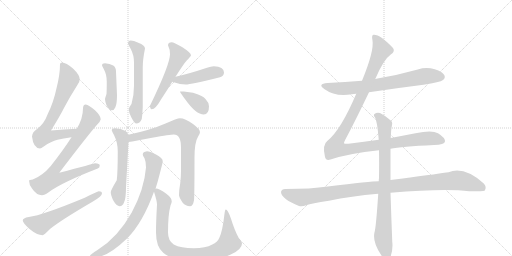
t = 0.00 s
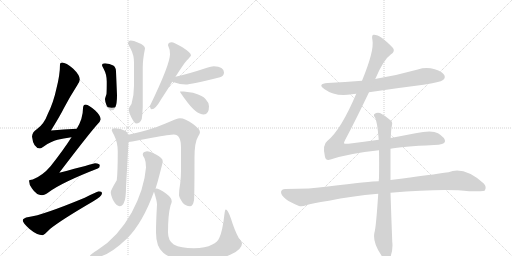
t = 2.63 s
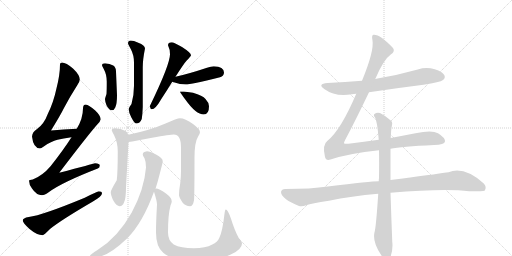
t = 5.27 s
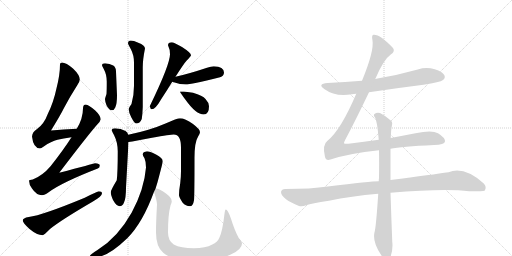
t = 7.90 s
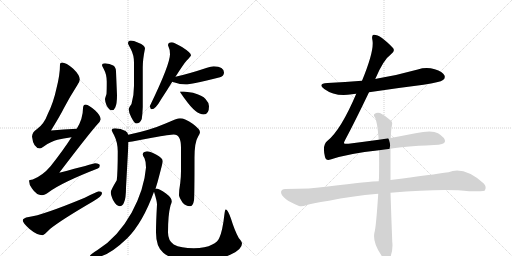
t = 10.53 s
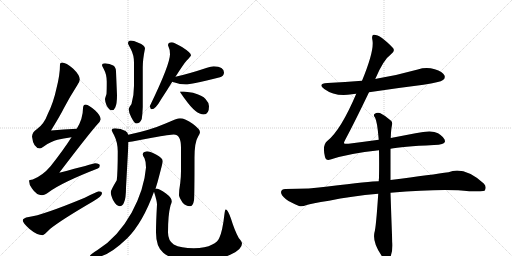
t = 13.17 s

The animated SVG that drew these frames (rendered in a browser with its animation timeline set to each time). Animation: 16 CSS @keyframes rules; one cycle of 13.17 s.

<svg version="1.1" viewBox="0 0 2048 1024" xmlns="http://www.w3.org/2000/svg">
  <g stroke="lightgray" stroke-dasharray="1,1" stroke-width="1" transform="scale(4, 4)">
    <line x1="0" y1="0" x2="256" y2="256"></line>
    <line x1="256" y1="0" x2="0" y2="256"></line>
    <line x1="128" y1="0" x2="128" y2="256"></line>
    <line x1="0" y1="128" x2="256" y2="128"></line>
    <line x1="256" y1="0" x2="512" y2="256"></line>
    <line x1="512" y1="0" x2="256" y2="256"></line>
    <line x1="384" y1="0" x2="384" y2="256"></line>
    <line x1="256" y1="128" x2="512" y2="128"></line>
  </g>
<g transform="scale(1, -1) translate(0, -850)">
   <style type="text/css">
    @keyframes keyframes0 {
      from {
       stroke: black;
       stroke-dashoffset: 699;
       stroke-width: 128;
       }
       69% {
       animation-timing-function: step-end;
       stroke: black;
       stroke-dashoffset: 0;
       stroke-width: 128;
       }
       to {
       stroke: black;
       stroke-width: 1024;
       }
       }
       #make-me-a-hanzi-animation-0 {
         animation: keyframes0 0.818848s both;
         animation-delay: 0.000000s;
         animation-timing-function: linear;
       }
    @keyframes keyframes1 {
      from {
       stroke: black;
       stroke-dashoffset: 780;
       stroke-width: 128;
       }
       72% {
       animation-timing-function: step-end;
       stroke: black;
       stroke-dashoffset: 0;
       stroke-width: 128;
       }
       to {
       stroke: black;
       stroke-width: 1024;
       }
       }
       #make-me-a-hanzi-animation-1 {
         animation: keyframes1 0.884766s both;
         animation-delay: 0.818848s;
         animation-timing-function: linear;
       }
    @keyframes keyframes2 {
      from {
       stroke: black;
       stroke-dashoffset: 587;
       stroke-width: 128;
       }
       66% {
       animation-timing-function: step-end;
       stroke: black;
       stroke-dashoffset: 0;
       stroke-width: 128;
       }
       to {
       stroke: black;
       stroke-width: 1024;
       }
       }
       #make-me-a-hanzi-animation-2 {
         animation: keyframes2 0.727702s both;
         animation-delay: 1.703613s;
         animation-timing-function: linear;
       }
    @keyframes keyframes3 {
      from {
       stroke: black;
       stroke-dashoffset: 435;
       stroke-width: 128;
       }
       59% {
       animation-timing-function: step-end;
       stroke: black;
       stroke-dashoffset: 0;
       stroke-width: 128;
       }
       to {
       stroke: black;
       stroke-width: 1024;
       }
       }
       #make-me-a-hanzi-animation-3 {
         animation: keyframes3 0.604004s both;
         animation-delay: 2.431315s;
         animation-timing-function: linear;
       }
    @keyframes keyframes4 {
      from {
       stroke: black;
       stroke-dashoffset: 580;
       stroke-width: 128;
       }
       65% {
       animation-timing-function: step-end;
       stroke: black;
       stroke-dashoffset: 0;
       stroke-width: 128;
       }
       to {
       stroke: black;
       stroke-width: 1024;
       }
       }
       #make-me-a-hanzi-animation-4 {
         animation: keyframes4 0.722005s both;
         animation-delay: 3.035319s;
         animation-timing-function: linear;
       }
    @keyframes keyframes5 {
      from {
       stroke: black;
       stroke-dashoffset: 540;
       stroke-width: 128;
       }
       64% {
       animation-timing-function: step-end;
       stroke: black;
       stroke-dashoffset: 0;
       stroke-width: 128;
       }
       to {
       stroke: black;
       stroke-width: 1024;
       }
       }
       #make-me-a-hanzi-animation-5 {
         animation: keyframes5 0.689453s both;
         animation-delay: 3.757324s;
         animation-timing-function: linear;
       }
    @keyframes keyframes6 {
      from {
       stroke: black;
       stroke-dashoffset: 443;
       stroke-width: 128;
       }
       59% {
       animation-timing-function: step-end;
       stroke: black;
       stroke-dashoffset: 0;
       stroke-width: 128;
       }
       to {
       stroke: black;
       stroke-width: 1024;
       }
       }
       #make-me-a-hanzi-animation-6 {
         animation: keyframes6 0.610514s both;
         animation-delay: 4.446777s;
         animation-timing-function: linear;
       }
    @keyframes keyframes7 {
      from {
       stroke: black;
       stroke-dashoffset: 365;
       stroke-width: 128;
       }
       54% {
       animation-timing-function: step-end;
       stroke: black;
       stroke-dashoffset: 0;
       stroke-width: 128;
       }
       to {
       stroke: black;
       stroke-width: 1024;
       }
       }
       #make-me-a-hanzi-animation-7 {
         animation: keyframes7 0.547038s both;
         animation-delay: 5.057292s;
         animation-timing-function: linear;
       }
    @keyframes keyframes8 {
      from {
       stroke: black;
       stroke-dashoffset: 563;
       stroke-width: 128;
       }
       65% {
       animation-timing-function: step-end;
       stroke: black;
       stroke-dashoffset: 0;
       stroke-width: 128;
       }
       to {
       stroke: black;
       stroke-width: 1024;
       }
       }
       #make-me-a-hanzi-animation-8 {
         animation: keyframes8 0.708171s both;
         animation-delay: 5.604329s;
         animation-timing-function: linear;
       }
    @keyframes keyframes9 {
      from {
       stroke: black;
       stroke-dashoffset: 787;
       stroke-width: 128;
       }
       72% {
       animation-timing-function: step-end;
       stroke: black;
       stroke-dashoffset: 0;
       stroke-width: 128;
       }
       to {
       stroke: black;
       stroke-width: 1024;
       }
       }
       #make-me-a-hanzi-animation-9 {
         animation: keyframes9 0.890462s both;
         animation-delay: 6.312500s;
         animation-timing-function: linear;
       }
    @keyframes keyframes10 {
      from {
       stroke: black;
       stroke-dashoffset: 779;
       stroke-width: 128;
       }
       72% {
       animation-timing-function: step-end;
       stroke: black;
       stroke-dashoffset: 0;
       stroke-width: 128;
       }
       to {
       stroke: black;
       stroke-width: 1024;
       }
       }
       #make-me-a-hanzi-animation-10 {
         animation: keyframes10 0.883952s both;
         animation-delay: 7.202962s;
         animation-timing-function: linear;
       }
    @keyframes keyframes11 {
      from {
       stroke: black;
       stroke-dashoffset: 893;
       stroke-width: 128;
       }
       74% {
       animation-timing-function: step-end;
       stroke: black;
       stroke-dashoffset: 0;
       stroke-width: 128;
       }
       to {
       stroke: black;
       stroke-width: 1024;
       }
       }
       #make-me-a-hanzi-animation-11 {
         animation: keyframes11 0.976725s both;
         animation-delay: 8.086914s;
         animation-timing-function: linear;
       }
    @keyframes keyframes12 {
      from {
       stroke: black;
       stroke-dashoffset: 726;
       stroke-width: 128;
       }
       70% {
       animation-timing-function: step-end;
       stroke: black;
       stroke-dashoffset: 0;
       stroke-width: 128;
       }
       to {
       stroke: black;
       stroke-width: 1024;
       }
       }
       #make-me-a-hanzi-animation-12 {
         animation: keyframes12 0.840820s both;
         animation-delay: 9.063639s;
         animation-timing-function: linear;
       }
    @keyframes keyframes13 {
      from {
       stroke: black;
       stroke-dashoffset: 1180;
       stroke-width: 128;
       }
       79% {
       animation-timing-function: step-end;
       stroke: black;
       stroke-dashoffset: 0;
       stroke-width: 128;
       }
       to {
       stroke: black;
       stroke-width: 1024;
       }
       }
       #make-me-a-hanzi-animation-13 {
         animation: keyframes13 1.210286s both;
         animation-delay: 9.904460s;
         animation-timing-function: linear;
       }
    @keyframes keyframes14 {
      from {
       stroke: black;
       stroke-dashoffset: 1069;
       stroke-width: 128;
       }
       78% {
       animation-timing-function: step-end;
       stroke: black;
       stroke-dashoffset: 0;
       stroke-width: 128;
       }
       to {
       stroke: black;
       stroke-width: 1024;
       }
       }
       #make-me-a-hanzi-animation-14 {
         animation: keyframes14 1.119954s both;
         animation-delay: 11.114746s;
         animation-timing-function: linear;
       }
    @keyframes keyframes15 {
      from {
       stroke: black;
       stroke-dashoffset: 837;
       stroke-width: 128;
       }
       73% {
       animation-timing-function: step-end;
       stroke: black;
       stroke-dashoffset: 0;
       stroke-width: 128;
       }
       to {
       stroke: black;
       stroke-width: 1024;
       }
       }
       #make-me-a-hanzi-animation-15 {
         animation: keyframes15 0.931152s both;
         animation-delay: 12.234701s;
         animation-timing-function: linear;
       }
</style>
<path d="M 307 335 Q 254 332 204 328 Q 240 386 257 420 Q 279 462 309 509 Q 319 523 319 532 Q 319 550 293 575 Q 264 600 248 600 Q 240 600 240 593 Q 240 551 226 497 Q 214 440 191 394 Q 176 353 147 333 Q 130 323 128 304 Q 133 258 160 256 Q 164 256 175 264 Q 205 285 230 291 Q 252 297 286 301 C 316 305 337 337 307 335 Z" fill="lightgray"></path> 
<path d="M 343 432 Q 332 431 332 417 Q 332 376 307 335 L 286 301 Q 252 248 203 186 Q 170 147 131 132 Q 117 131 116 128 Q 116 112 128 96 Q 146 69 168 69 Q 178 69 196 82 Q 249 121 391 176 Q 399 179 399 188 Q 399 196 380 197 Q 373 195 237 159 Q 359 319 390 353 Q 401 364 403 373 Q 402 388 381 408 Q 355 431 343 432 Z" fill="lightgray"></path> 
<path d="M 395 85 Q 390 85 339 59 Q 170 -11 115 -18 Q 91 -22 91 -32 Q 91 -41 117 -65 Q 148 -91 171 -91 Q 175 -91 200 -66 Q 243 -31 370 43 Q 408 65 408 77 Q 408 85 395 85 Z" fill="lightgray"></path> 
<path d="M 420 597 Q 408 597 408 589 Q 408 587 415 574 Q 427 552 427 524 Q 427 487 426 474 Q 420 457 420 453 Q 420 445 426 429 Q 436 409 447 409 Q 457 409 461 420 Q 468 434 468 469 L 464 564 Q 464 581 453 588 Q 439 596 420 597 Z" fill="lightgray"></path> 
<path d="M 523 688 Q 512 687 512 677 Q 512 674 524 652 Q 536 629 536 600 L 536 507 Q 536 469 526 434 Q 515 420 515 413 Q 515 400 525 381 Q 538 356 544 356 Q 560 356 567 374 Q 570 393 571 422 L 571 581 Q 571 612 580 656 Q 580 669 553 679 Q 534 688 523 688 Z" fill="lightgray"></path> 
<path d="M 687 681 Q 672 681 672 669 Q 680 653 680 633 Q 680 592 599 425 Q 602 413 607 413 Q 622 413 644 452 Q 669 490 689 523 L 702 543 Q 735 595 746 607 Q 764 626 764 629 Q 764 639 728 662 Q 695 681 687 681 Z" fill="lightgray"></path> 
<path d="M 689 523 Q 691 522 695 521 Q 721 512 743 512 Q 762 512 880 541 Q 896 546 896 560 Q 896 583 855 585 Q 844 585 828 579 Q 756 555 702 543 C 673 536 661 533 689 523 Z" fill="lightgray"></path> 
<path d="M 735 484 L 720 484 Q 720 480 742 451 Q 784 392 815 392 Q 836 392 836 425 Q 836 439 822 454 Q 811 468 772 479 L 735 484 Z" fill="lightgray"></path> 
<path d="M 460 337 Q 447 337 447 329 Q 447 326 456 310 Q 471 280 471 245 Q 471 160 467 129 Q 443 89 443 81 Q 443 71 452 50 Q 466 25 479 25 Q 490 25 496 40 Q 504 57 504 100 L 514 282 L 513 311 Q 510 321 502 326 Q 484 336 460 337 Z" fill="lightgray"></path> 
<path d="M 514 282 Q 539 285 608 299 Q 682 312 695 312 Q 724 312 724 260 L 724 166 Q 724 144 721 118 Q 716 89 716 69 Q 716 62 730 40 Q 743 25 760 25 Q 772 25 776 49 Q 778 68 778 219 Q 778 281 792 303 Q 800 317 800 321 Q 800 333 772 354 Q 740 377 720 377 Q 709 377 662 356 Q 600 329 513 311 C 484 305 484 278 514 282 Z" fill="lightgray"></path> 
<path d="M 588 245 Q 571 243 571 232 Q 571 227 578 217 Q 584 204 584 180 Q 577 93 527 0 Q 471 -100 390 -150 Q 359 -169 359 -175 Q 359 -179 380 -179 Q 430 -179 509 -103 Q 571 -41 616 83 L 622 95 L 630 121 Q 651 199 651 205 Q 651 218 624 232 Q 598 245 588 245 Z" fill="lightgray"></path> 
<path d="M 616 83 Q 628 45 628 33 Q 624 -39 624 -80 Q 624 -137 653 -161 Q 696 -196 775 -196 Q 864 -196 923 -168 Q 968 -148 968 -124 Q 968 -117 955 -102 Q 938 -71 924 -25 Q 911 12 903 12 Q 900 12 898 -5 Q 890 -76 877 -102 Q 870 -118 849 -128 Q 822 -143 775 -143 Q 723 -143 695 -128 Q 672 -112 672 -80 Q 672 -9 682 28 Q 687 41 687 44 Q 687 59 664 76 Q 636 96 624 96 Q 623 96 622 95 C 612 97 612 97 616 83 Z" fill="lightgray"></path> 
<path d="M 1476 481 Q 1582 497 1694 511 Q 1761 521 1772 530 Q 1782 537 1778 548 Q 1771 563 1739 573 Q 1705 583 1671 572 Q 1593 550 1510 536 Q 1506 536 1501 534 L 1448 527 Q 1381 521 1310 518 Q 1268 515 1297 494 Q 1342 461 1408 473 Q 1415 474 1425 475 L 1476 481 Z" fill="lightgray"></path> 
<path d="M 1515 291 Q 1457 284 1394 275 Q 1378 274 1376 277 Q 1375 280 1382 293 Q 1418 360 1476 481 L 1501 534 Q 1534 612 1563 632 Q 1582 645 1572 658 Q 1521 712 1495 711 Q 1485 711 1490 688 Q 1497 646 1448 527 L 1425 475 Q 1364 331 1310 287 Q 1288 271 1300 222 Q 1304 206 1322 212 Q 1394 236 1516 249 L 1562 255 Q 1604 264 1736 270 Q 1778 271 1780 284 Q 1781 299 1752 317 Q 1728 332 1662 317 L 1563 298 L 1515 291 Z" fill="lightgray"></path> 
<path d="M 1515 125 Q 1484 125 1311 104 Q 1244 94 1141 94 Q 1126 94 1124 82 Q 1124 69 1144 53 Q 1162 40 1196 26 Q 1208 22 1227 30 Q 1243 36 1316 47 Q 1404 66 1513 75 L 1562 79 Q 1778 97 1877 85 Q 1934 85 1938 87 Q 1938 88 1939 88 Q 1948 103 1935 116 Q 1857 186 1794 161 Q 1733 152 1562 130 L 1515 125 Z" fill="lightgray"></path> 
<path d="M 1563 298 Q 1564 331 1568 350 Q 1571 362 1563 368 Q 1539 389 1520 398 Q 1507 402 1498 394 Q 1492 390 1500 380 Q 1509 365 1515 291 L 1516 249 Q 1517 200 1516 138 Q 1515 132 1515 125 L 1513 75 Q 1504 -61 1498 -79 Q 1489 -118 1524 -169 Q 1536 -188 1544 -192 Q 1556 -193 1561 -180 Q 1573 -147 1569 -117 Q 1565 -14 1562 79 L 1562 130 L 1562 255 L 1563 298 Z" fill="lightgray"></path> 
      <clipPath id="make-me-a-hanzi-clip-0">
      <path d="M 307 335 Q 254 332 204 328 Q 240 386 257 420 Q 279 462 309 509 Q 319 523 319 532 Q 319 550 293 575 Q 264 600 248 600 Q 240 600 240 593 Q 240 551 226 497 Q 214 440 191 394 Q 176 353 147 333 Q 130 323 128 304 Q 133 258 160 256 Q 164 256 175 264 Q 205 285 230 291 Q 252 297 286 301 C 316 305 337 337 307 335 Z" fill="lightgray"></path>
      </clipPath>
      <path clip-path="url(#make-me-a-hanzi-clip-0)" d="M 251 589 L 276 533 L 228 416 L 180 331 L 173 307 L 202 305 L 276 316 L 300 332 " fill="none" id="make-me-a-hanzi-animation-0" stroke-dasharray="571 1142" stroke-linecap="round"></path>

      <clipPath id="make-me-a-hanzi-clip-1">
      <path d="M 343 432 Q 332 431 332 417 Q 332 376 307 335 L 286 301 Q 252 248 203 186 Q 170 147 131 132 Q 117 131 116 128 Q 116 112 128 96 Q 146 69 168 69 Q 178 69 196 82 Q 249 121 391 176 Q 399 179 399 188 Q 399 196 380 197 Q 373 195 237 159 Q 359 319 390 353 Q 401 364 403 373 Q 402 388 381 408 Q 355 431 343 432 Z" fill="lightgray"></path>
      </clipPath>
      <path clip-path="url(#make-me-a-hanzi-clip-1)" d="M 344 420 L 362 379 L 358 367 L 281 252 L 214 165 L 210 134 L 241 135 L 389 186 " fill="none" id="make-me-a-hanzi-animation-1" stroke-dasharray="652 1304" stroke-linecap="round"></path>

      <clipPath id="make-me-a-hanzi-clip-2">
      <path d="M 395 85 Q 390 85 339 59 Q 170 -11 115 -18 Q 91 -22 91 -32 Q 91 -41 117 -65 Q 148 -91 171 -91 Q 175 -91 200 -66 Q 243 -31 370 43 Q 408 65 408 77 Q 408 85 395 85 Z" fill="lightgray"></path>
      </clipPath>
      <path clip-path="url(#make-me-a-hanzi-clip-2)" d="M 101 -33 L 162 -48 L 399 77 " fill="none" id="make-me-a-hanzi-animation-2" stroke-dasharray="459 918" stroke-linecap="round"></path>

      <clipPath id="make-me-a-hanzi-clip-3">
      <path d="M 420 597 Q 408 597 408 589 Q 408 587 415 574 Q 427 552 427 524 Q 427 487 426 474 Q 420 457 420 453 Q 420 445 426 429 Q 436 409 447 409 Q 457 409 461 420 Q 468 434 468 469 L 464 564 Q 464 581 453 588 Q 439 596 420 597 Z" fill="lightgray"></path>
      </clipPath>
      <path clip-path="url(#make-me-a-hanzi-clip-3)" d="M 416 589 L 441 569 L 445 555 L 447 423 " fill="none" id="make-me-a-hanzi-animation-3" stroke-dasharray="307 614" stroke-linecap="round"></path>

      <clipPath id="make-me-a-hanzi-clip-4">
      <path d="M 523 688 Q 512 687 512 677 Q 512 674 524 652 Q 536 629 536 600 L 536 507 Q 536 469 526 434 Q 515 420 515 413 Q 515 400 525 381 Q 538 356 544 356 Q 560 356 567 374 Q 570 393 571 422 L 571 581 Q 571 612 580 656 Q 580 669 553 679 Q 534 688 523 688 Z" fill="lightgray"></path>
      </clipPath>
      <path clip-path="url(#make-me-a-hanzi-clip-4)" d="M 523 677 L 553 650 L 555 634 L 554 478 L 543 410 L 548 368 " fill="none" id="make-me-a-hanzi-animation-4" stroke-dasharray="452 904" stroke-linecap="round"></path>

      <clipPath id="make-me-a-hanzi-clip-5">
      <path d="M 687 681 Q 672 681 672 669 Q 680 653 680 633 Q 680 592 599 425 Q 602 413 607 413 Q 622 413 644 452 Q 669 490 689 523 L 702 543 Q 735 595 746 607 Q 764 626 764 629 Q 764 639 728 662 Q 695 681 687 681 Z" fill="lightgray"></path>
      </clipPath>
      <path clip-path="url(#make-me-a-hanzi-clip-5)" d="M 684 669 L 716 627 L 657 504 L 608 423 " fill="none" id="make-me-a-hanzi-animation-5" stroke-dasharray="412 824" stroke-linecap="round"></path>

      <clipPath id="make-me-a-hanzi-clip-6">
      <path d="M 689 523 Q 691 522 695 521 Q 721 512 743 512 Q 762 512 880 541 Q 896 546 896 560 Q 896 583 855 585 Q 844 585 828 579 Q 756 555 702 543 C 673 536 661 533 689 523 Z" fill="lightgray"></path>
      </clipPath>
      <path clip-path="url(#make-me-a-hanzi-clip-6)" d="M 694 527 L 750 533 L 852 560 L 877 560 " fill="none" id="make-me-a-hanzi-animation-6" stroke-dasharray="315 630" stroke-linecap="round"></path>

      <clipPath id="make-me-a-hanzi-clip-7">
      <path d="M 735 484 L 720 484 Q 720 480 742 451 Q 784 392 815 392 Q 836 392 836 425 Q 836 439 822 454 Q 811 468 772 479 L 735 484 Z" fill="lightgray"></path>
      </clipPath>
      <path clip-path="url(#make-me-a-hanzi-clip-7)" d="M 731 476 L 794 438 L 816 410 " fill="none" id="make-me-a-hanzi-animation-7" stroke-dasharray="237 474" stroke-linecap="round"></path>

      <clipPath id="make-me-a-hanzi-clip-8">
      <path d="M 460 337 Q 447 337 447 329 Q 447 326 456 310 Q 471 280 471 245 Q 471 160 467 129 Q 443 89 443 81 Q 443 71 452 50 Q 466 25 479 25 Q 490 25 496 40 Q 504 57 504 100 L 514 282 L 513 311 Q 510 321 502 326 Q 484 336 460 337 Z" fill="lightgray"></path>
      </clipPath>
      <path clip-path="url(#make-me-a-hanzi-clip-8)" d="M 456 329 L 487 304 L 492 276 L 487 124 L 473 79 L 479 40 " fill="none" id="make-me-a-hanzi-animation-8" stroke-dasharray="435 870" stroke-linecap="round"></path>

      <clipPath id="make-me-a-hanzi-clip-9">
      <path d="M 514 282 Q 539 285 608 299 Q 682 312 695 312 Q 724 312 724 260 L 724 166 Q 724 144 721 118 Q 716 89 716 69 Q 716 62 730 40 Q 743 25 760 25 Q 772 25 776 49 Q 778 68 778 219 Q 778 281 792 303 Q 800 317 800 321 Q 800 333 772 354 Q 740 377 720 377 Q 709 377 662 356 Q 600 329 513 311 C 484 305 484 278 514 282 Z" fill="lightgray"></path>
      </clipPath>
      <path clip-path="url(#make-me-a-hanzi-clip-9)" d="M 518 289 L 529 299 L 702 341 L 725 340 L 754 317 L 747 71 L 757 41 " fill="none" id="make-me-a-hanzi-animation-9" stroke-dasharray="659 1318" stroke-linecap="round"></path>

      <clipPath id="make-me-a-hanzi-clip-10">
      <path d="M 588 245 Q 571 243 571 232 Q 571 227 578 217 Q 584 204 584 180 Q 577 93 527 0 Q 471 -100 390 -150 Q 359 -169 359 -175 Q 359 -179 380 -179 Q 430 -179 509 -103 Q 571 -41 616 83 L 622 95 L 630 121 Q 651 199 651 205 Q 651 218 624 232 Q 598 245 588 245 Z" fill="lightgray"></path>
      </clipPath>
      <path clip-path="url(#make-me-a-hanzi-clip-10)" d="M 582 232 L 615 201 L 615 180 L 596 100 L 558 6 L 521 -55 L 460 -122 L 412 -155 L 363 -174 " fill="none" id="make-me-a-hanzi-animation-10" stroke-dasharray="651 1302" stroke-linecap="round"></path>

      <clipPath id="make-me-a-hanzi-clip-11">
      <path d="M 616 83 Q 628 45 628 33 Q 624 -39 624 -80 Q 624 -137 653 -161 Q 696 -196 775 -196 Q 864 -196 923 -168 Q 968 -148 968 -124 Q 968 -117 955 -102 Q 938 -71 924 -25 Q 911 12 903 12 Q 900 12 898 -5 Q 890 -76 877 -102 Q 870 -118 849 -128 Q 822 -143 775 -143 Q 723 -143 695 -128 Q 672 -112 672 -80 Q 672 -9 682 28 Q 687 41 687 44 Q 687 59 664 76 Q 636 96 624 96 Q 623 96 622 95 C 612 97 612 97 616 83 Z" fill="lightgray"></path>
      </clipPath>
      <path clip-path="url(#make-me-a-hanzi-clip-11)" d="M 627 87 L 656 40 L 648 -39 L 653 -115 L 667 -138 L 706 -161 L 749 -169 L 815 -168 L 857 -158 L 902 -136 L 916 -123 L 905 8 " fill="none" id="make-me-a-hanzi-animation-11" stroke-dasharray="765 1530" stroke-linecap="round"></path>

      <clipPath id="make-me-a-hanzi-clip-12">
      <path d="M 1476 481 Q 1582 497 1694 511 Q 1761 521 1772 530 Q 1782 537 1778 548 Q 1771 563 1739 573 Q 1705 583 1671 572 Q 1593 550 1510 536 Q 1506 536 1501 534 L 1448 527 Q 1381 521 1310 518 Q 1268 515 1297 494 Q 1342 461 1408 473 Q 1415 474 1425 475 L 1476 481 Z" fill="lightgray"></path>
      </clipPath>
      <path clip-path="url(#make-me-a-hanzi-clip-12)" d="M 1300 508 L 1370 495 L 1495 508 L 1705 546 L 1765 542 " fill="none" id="make-me-a-hanzi-animation-12" stroke-dasharray="598 1196" stroke-linecap="round"></path>

      <clipPath id="make-me-a-hanzi-clip-13">
      <path d="M 1515 291 Q 1457 284 1394 275 Q 1378 274 1376 277 Q 1375 280 1382 293 Q 1418 360 1476 481 L 1501 534 Q 1534 612 1563 632 Q 1582 645 1572 658 Q 1521 712 1495 711 Q 1485 711 1490 688 Q 1497 646 1448 527 L 1425 475 Q 1364 331 1310 287 Q 1288 271 1300 222 Q 1304 206 1322 212 Q 1394 236 1516 249 L 1562 255 Q 1604 264 1736 270 Q 1778 271 1780 284 Q 1781 299 1752 317 Q 1728 332 1662 317 L 1563 298 L 1515 291 Z" fill="lightgray"></path>
      </clipPath>
      <path clip-path="url(#make-me-a-hanzi-clip-13)" d="M 1498 701 L 1518 672 L 1525 647 L 1438 449 L 1349 285 L 1342 258 L 1388 252 L 1696 296 L 1731 297 L 1769 287 " fill="none" id="make-me-a-hanzi-animation-13" stroke-dasharray="1052 2104" stroke-linecap="round"></path>

      <clipPath id="make-me-a-hanzi-clip-14">
      <path d="M 1515 125 Q 1484 125 1311 104 Q 1244 94 1141 94 Q 1126 94 1124 82 Q 1124 69 1144 53 Q 1162 40 1196 26 Q 1208 22 1227 30 Q 1243 36 1316 47 Q 1404 66 1513 75 L 1562 79 Q 1778 97 1877 85 Q 1934 85 1938 87 Q 1938 88 1939 88 Q 1948 103 1935 116 Q 1857 186 1794 161 Q 1733 152 1562 130 L 1515 125 Z" fill="lightgray"></path>
      </clipPath>
      <path clip-path="url(#make-me-a-hanzi-clip-14)" d="M 1137 80 L 1205 60 L 1396 89 L 1820 128 L 1896 113 L 1925 102 L 1935 91 " fill="none" id="make-me-a-hanzi-animation-14" stroke-dasharray="941 1882" stroke-linecap="round"></path>

      <clipPath id="make-me-a-hanzi-clip-15">
      <path d="M 1563 298 Q 1564 331 1568 350 Q 1571 362 1563 368 Q 1539 389 1520 398 Q 1507 402 1498 394 Q 1492 390 1500 380 Q 1509 365 1515 291 L 1516 249 Q 1517 200 1516 138 Q 1515 132 1515 125 L 1513 75 Q 1504 -61 1498 -79 Q 1489 -118 1524 -169 Q 1536 -188 1544 -192 Q 1556 -193 1561 -180 Q 1573 -147 1569 -117 Q 1565 -14 1562 79 L 1562 130 L 1562 255 L 1563 298 Z" fill="lightgray"></path>
      </clipPath>
      <path clip-path="url(#make-me-a-hanzi-clip-15)" d="M 1507 388 L 1538 350 L 1540 138 L 1532 -98 L 1547 -180 " fill="none" id="make-me-a-hanzi-animation-15" stroke-dasharray="709 1418" stroke-linecap="round"></path>

</g>
</svg>
